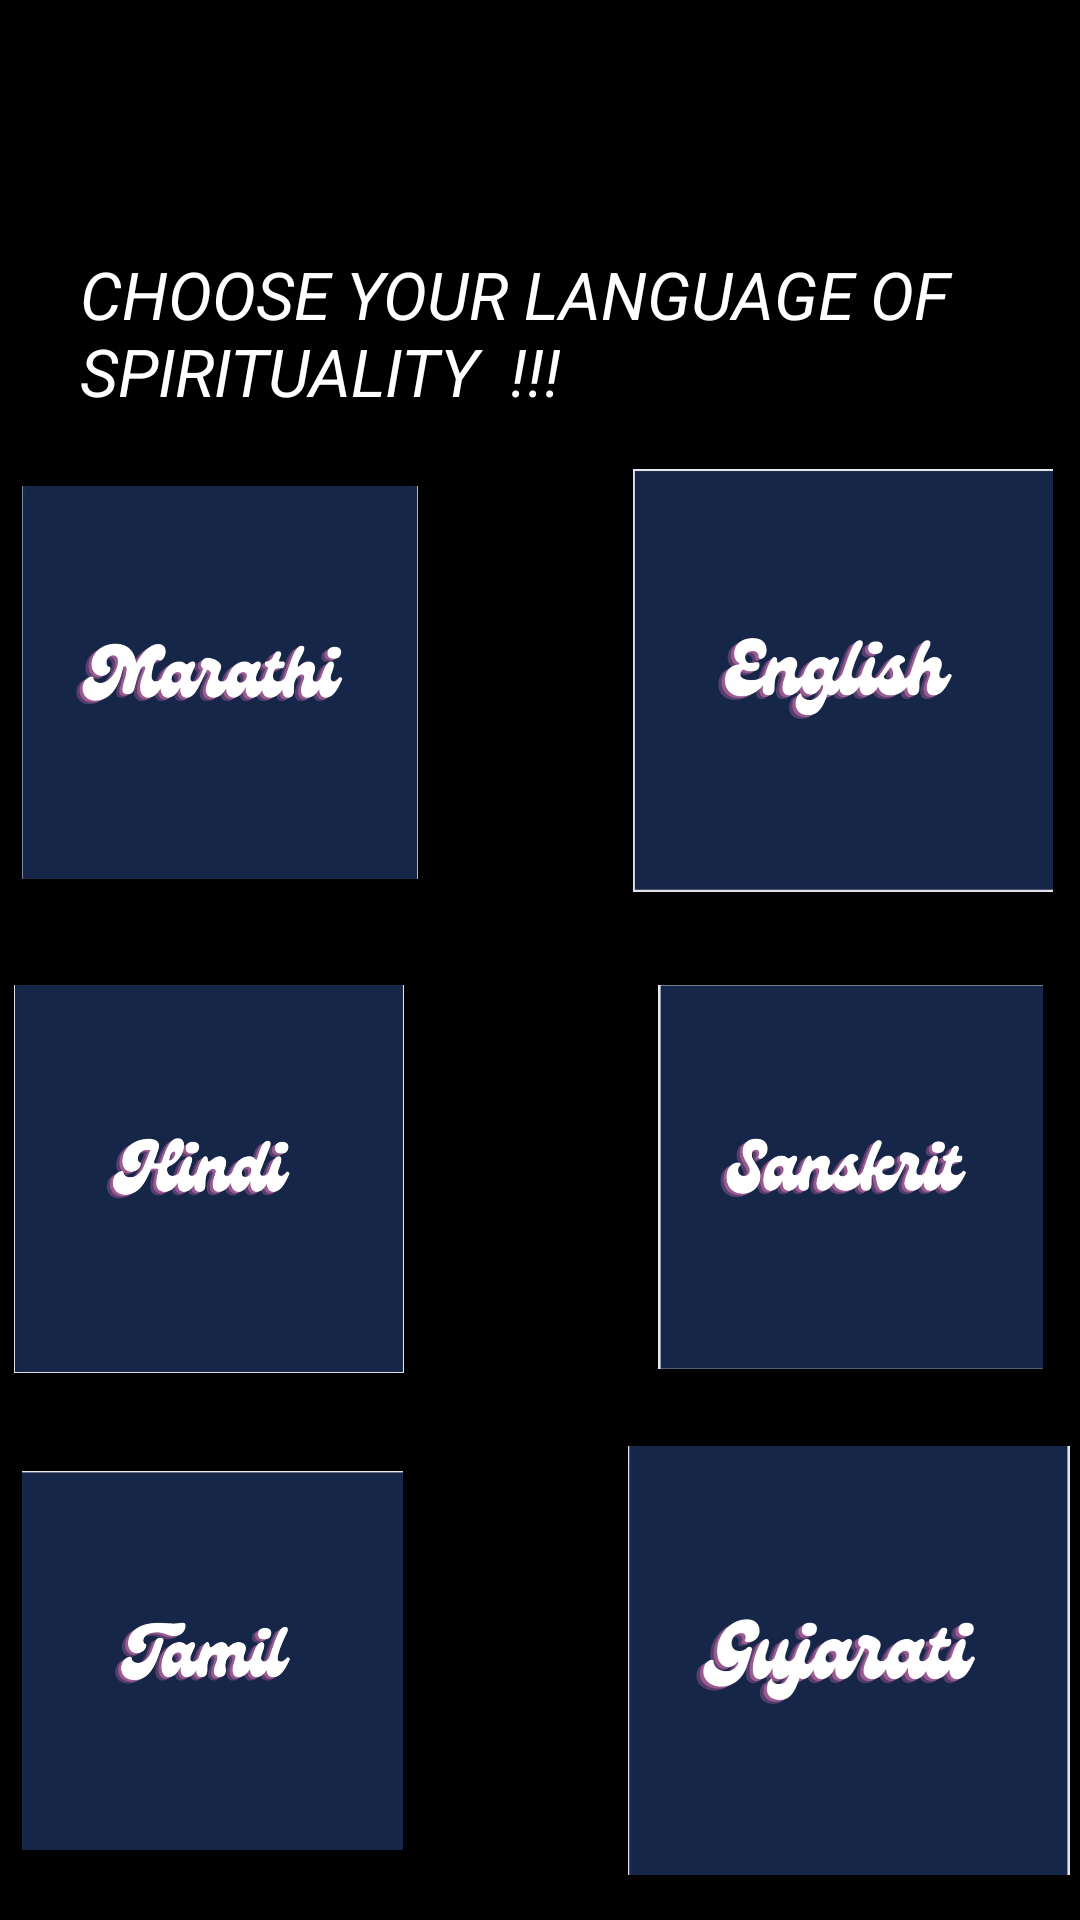

Produce the Android XML layout that renders to this screen, including the resource entries it uses.
<!-- AndroidManifest.xml: application theme Theme.Nirvana -->
<!-- res/layout/fragment_playlist.xml -->
<?xml version="1.0" encoding="utf-8"?>
<androidx.constraintlayout.widget.ConstraintLayout xmlns:android="http://schemas.android.com/apk/res/android"
    xmlns:app="http://schemas.android.com/apk/res-auto"
    xmlns:tools="http://schemas.android.com/tools"
    android:layout_width="match_parent"
    android:layout_height="match_parent"
    android:background="@color/black"
    android:backgroundTint="@color/black"
    tools:ignore="ExtraText"><![CDATA[
    tools:context=".ui.premade_playlist.PremadeplaylistActivity">

    ]]>

    <ImageView
        android:id="@+id/myImageView3"
        android:layout_width="130dp"
        android:layout_height="130dp"
        android:src="@drawable/hindi"
        app:layout_constraintBottom_toBottomOf="parent"
        app:layout_constraintEnd_toEndOf="parent"
        app:layout_constraintHorizontal_bias="0.021"
        app:layout_constraintStart_toStartOf="parent"
        app:layout_constraintTop_toTopOf="parent"
        app:layout_constraintVertical_bias="0.643" />

    <ImageView
        android:id="@+id/myImageView4"
        android:layout_width="153dp"
        android:layout_height="128dp"
        android:src="@drawable/sanskrit"
        app:layout_constraintBottom_toBottomOf="parent"
        app:layout_constraintEnd_toEndOf="parent"
        app:layout_constraintHorizontal_bias="1.0"
        app:layout_constraintStart_toStartOf="parent"
        app:layout_constraintTop_toTopOf="parent"
        app:layout_constraintVertical_bias="0.641" />

    <ImageView
        android:id="@+id/myImageView5"
        android:layout_width="127dp"
        android:layout_height="143dp"
        android:src="@drawable/tamil"
        app:layout_constraintBottom_toBottomOf="parent"
        app:layout_constraintEnd_toEndOf="parent"
        app:layout_constraintHorizontal_bias="0.032"
        app:layout_constraintStart_toStartOf="parent"
        app:layout_constraintTop_toTopOf="parent"
        app:layout_constraintVertical_bias="0.97" />

    <ImageView
        android:id="@+id/myImageView6"
        android:layout_width="154dp"
        android:layout_height="143dp"
        android:src="@drawable/gujarati"
        app:layout_constraintBottom_toBottomOf="parent"
        app:layout_constraintEnd_toEndOf="parent"
        app:layout_constraintHorizontal_bias="1.0"
        app:layout_constraintStart_toStartOf="parent"
        app:layout_constraintTop_toTopOf="parent"
        app:layout_constraintVertical_bias="0.97" />

    <ImageView
        android:id="@+id/myImageView2"
        android:layout_width="158dp"
        android:layout_height="141dp"
        android:src="@drawable/english"
        app:layout_constraintBottom_toBottomOf="parent"
        app:layout_constraintEnd_toEndOf="parent"
        app:layout_constraintHorizontal_bias="1.0"
        app:layout_constraintStart_toStartOf="parent"
        app:layout_constraintTop_toTopOf="parent"
        app:layout_constraintVertical_bias="0.313" />

    <ImageView
        android:id="@+id/myImageView"
        android:layout_width="132dp"
        android:layout_height="143dp"
        android:background="#000000"
        android:src="@drawable/marathi"
        app:layout_constraintBottom_toBottomOf="parent"
        app:layout_constraintEnd_toEndOf="parent"
        app:layout_constraintHorizontal_bias="0.032"
        app:layout_constraintStart_toStartOf="parent"
        app:layout_constraintTop_toTopOf="parent"
        app:layout_constraintVertical_bias="0.314" />

    <TextView
        android:id="@+id/textView"
        android:layout_width="306dp"
        android:layout_height="61dp"
        android:background="@color/black"
        android:text="CHOOSE YOUR LANGUAGE OF SPIRITUALITY  !!!"
        android:textAppearance="@style/TextAppearance.AppCompat.Display1"
        android:textColor="@color/white"
        android:textSize="22sp"
        android:textStyle="italic"
        app:layout_constraintBottom_toBottomOf="parent"
        app:layout_constraintEnd_toEndOf="parent"
        app:layout_constraintHorizontal_bias="0.495"
        app:layout_constraintStart_toStartOf="parent"
        app:layout_constraintTop_toTopOf="parent"
        app:layout_constraintVertical_bias="0.144" />

</androidx.constraintlayout.widget.ConstraintLayout>
<!-- resources referenced by this layout -->
<resources>
  <!-- drawable english: jpg bitmap (drawable, 28246 bytes) -->
  <!-- drawable gujarati: jpg bitmap (drawable, 27346 bytes) -->
  <!-- drawable hindi: jpg bitmap (drawable, 27499 bytes) -->
  <!-- drawable marathi: jpg bitmap (drawable, 27594 bytes) -->
  <!-- drawable sanskrit: jpg bitmap (drawable, 29153 bytes) -->
  <!-- drawable tamil: jpg bitmap (drawable, 22695 bytes) -->
  <style name="Theme.Nirvana" parent="Base.Theme.Nirvana" />
  <style name="Base.Theme.Nirvana" parent="Theme.Material3.DayNight.NoActionBar">
          
          
      </style>
  <!-- not gathered from this repository: default colours our renderer supplied (Android Studio template values) -->
  <color name="black">#FF000000</color>
  <color name="white">#FFFFFFFF</color>
</resources>
